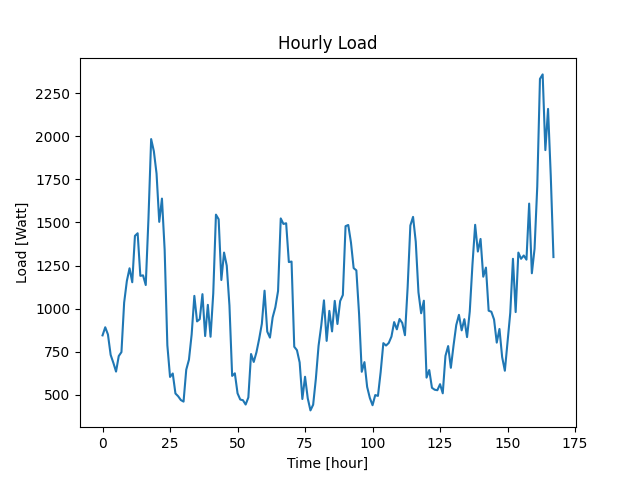

Values plotted in this chart, from the file beside it:
Datetime, Load
2022-04-07 10:48:36, 845
2022-04-07 11:48:36, 892
2022-04-07 12:48:36, 850
2022-04-07 13:48:36, 732
2022-04-07 14:48:36, 686
2022-04-07 15:48:36, 635
2022-04-07 16:48:36, 725
2022-04-07 17:48:36, 748
2022-04-07 18:48:36, 1035
2022-04-07 19:48:36, 1160
2022-04-07 20:48:36, 1234
2022-04-07 21:48:36, 1153
2022-04-07 22:48:36, 1422
2022-04-07 23:48:36, 1437
2022-04-08 00:48:36, 1190
2022-04-08 01:48:36, 1193
2022-04-08 02:48:36, 1137
2022-04-08 03:48:36, 1520
2022-04-08 04:48:36, 1983
2022-04-08 05:48:36, 1913
2022-04-08 06:48:36, 1783
2022-04-08 07:48:36, 1503
2022-04-08 08:48:36, 1638
2022-04-08 09:48:36, 1341
2022-04-08 10:48:36, 788
2022-04-08 11:48:36, 604
2022-04-08 12:48:36, 624
2022-04-08 13:48:36, 508
2022-04-08 14:48:36, 492
2022-04-08 15:48:36, 470
2022-04-08 16:48:36, 461
2022-04-08 17:48:36, 646
2022-04-08 18:48:36, 704
2022-04-08 19:48:36, 850
2022-04-08 20:48:36, 1074
2022-04-08 21:48:36, 926
2022-04-08 22:48:36, 939
2022-04-08 23:48:36, 1084
2022-04-09 00:48:36, 841
2022-04-09 01:48:36, 1022
2022-04-09 02:48:36, 837
2022-04-09 03:48:36, 1088
2022-04-09 04:48:36, 1545
2022-04-09 05:48:36, 1518
2022-04-09 06:48:36, 1166
2022-04-09 07:48:36, 1325
2022-04-09 08:48:36, 1249
2022-04-09 09:48:36, 1018
2022-04-09 10:48:36, 610
2022-04-09 11:48:36, 625
2022-04-09 12:48:36, 509
2022-04-09 13:48:36, 473
2022-04-09 14:48:36, 469
2022-04-09 15:48:36, 444
2022-04-09 16:48:36, 485
2022-04-09 17:48:36, 737
2022-04-09 18:48:36, 691
2022-04-09 19:48:36, 747
2022-04-09 20:48:36, 824
2022-04-09 21:48:36, 912
... 108 more rows
